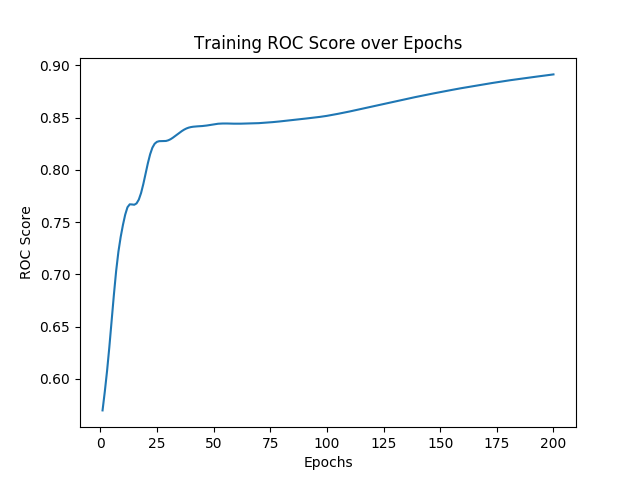

The data file committed next to this chart (first rows):
, 0, 1, 2, 3, 4, 5, 6, 7, 8, 9, 10, 11, 12, 13, 14, 15, 16, 17, 18, 19, 20, 21, 22
0, 1.0, 2.0, 3.0, 4.0, 5.0, 6.0, 7.0, 8.0, 9.0, 10.0, 11.0, 12.0, 13.0, 14.0, 15.0, 16.0, 17.0, 18.0, 19.0, 20.0, 21.0, 22.0, 23.0
1, 0.5699, 0.5879, 0.6078, 0.6305, 0.6553, 0.6803, 0.7032, 0.7217, 0.7357, 0.7473, 0.7571, 0.7642, 0.767, 0.7669, 0.7666, 0.7679, 0.7715, 0.7778, 0.7864, 0.7963, 0.8063, 0.8148, 0.8212
